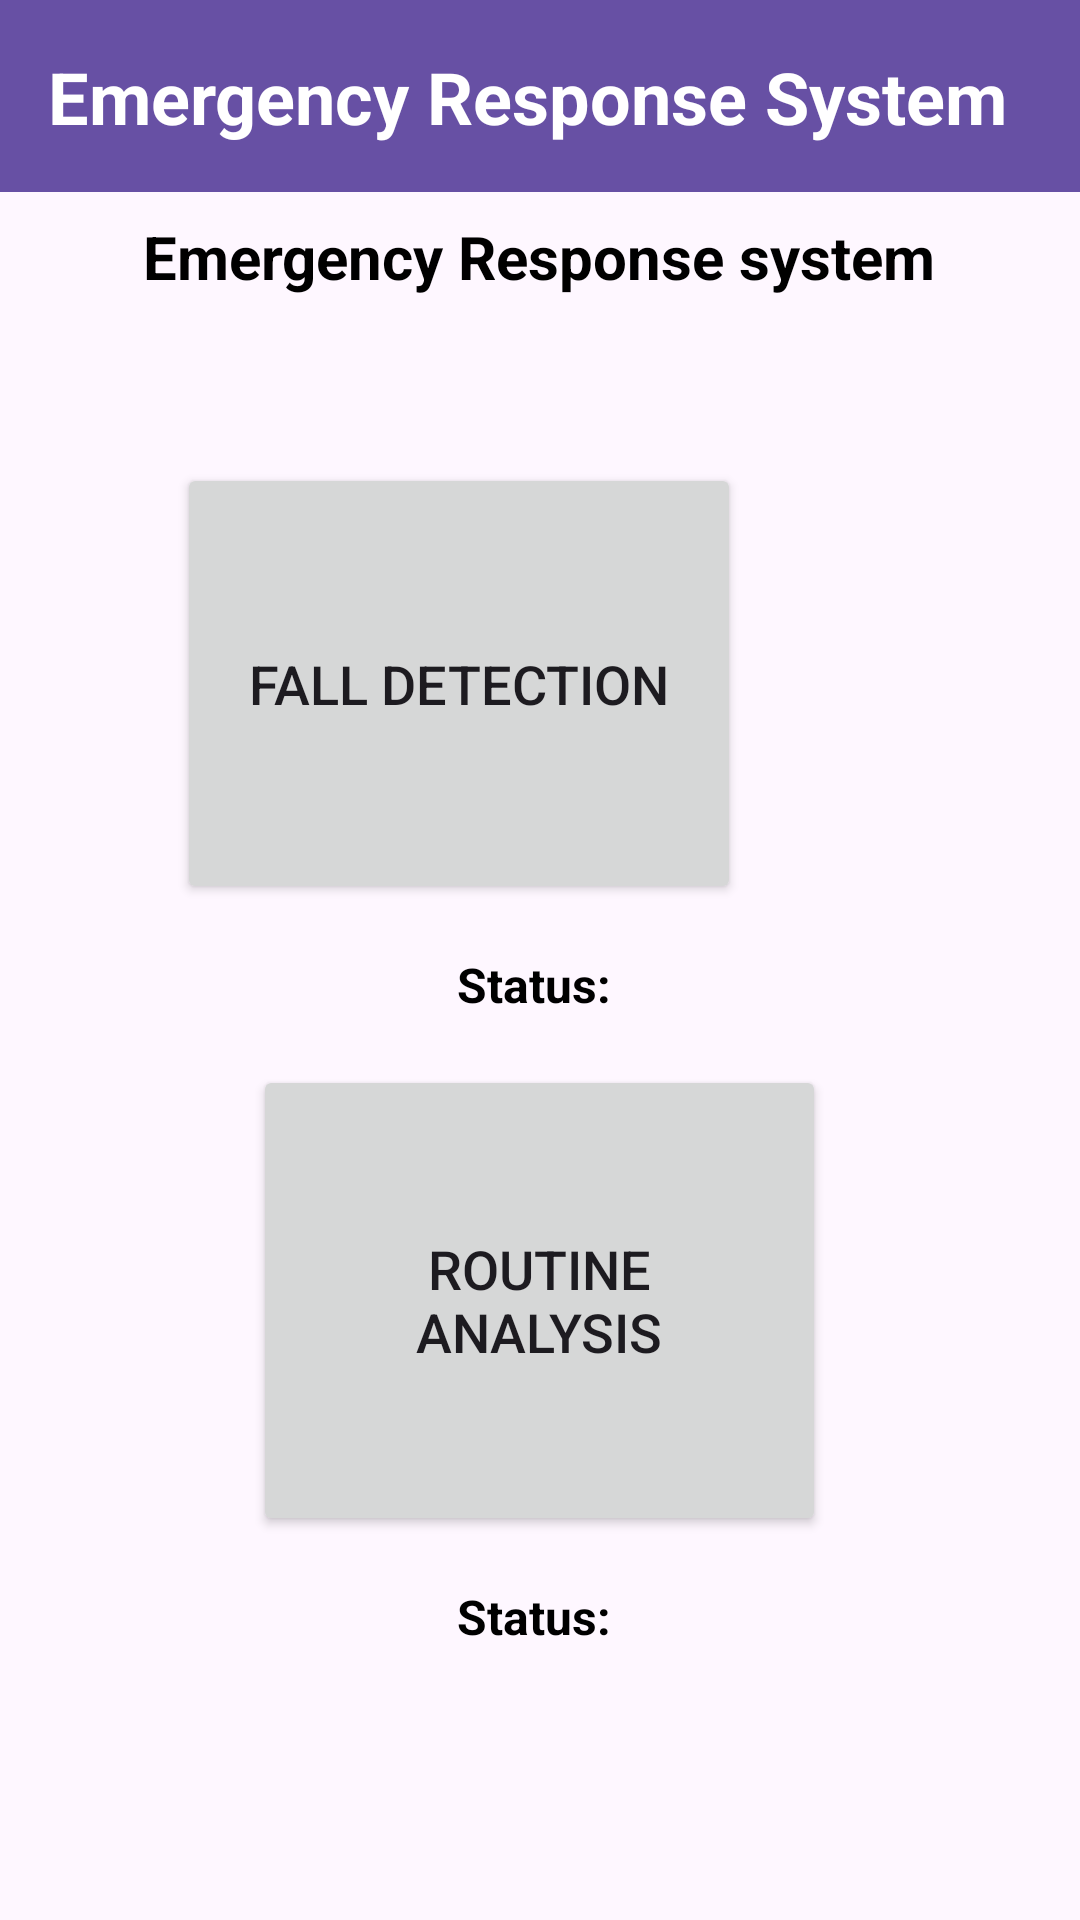

Here is an Android app screen rendered from its layout file. Give the layout XML and the strings, colors and styles it references.
<!-- AndroidManifest.xml: application theme Theme.EnhancedAging -->
<!-- res/layout/activity_emergency_response_system.xml -->
<?xml version="1.0" encoding="utf-8"?>
<androidx.coordinatorlayout.widget.CoordinatorLayout
    xmlns:android="http://schemas.android.com/apk/res/android"
    xmlns:app="http://schemas.android.com/apk/res-auto"
    xmlns:tools="http://schemas.android.com/tools"
    android:layout_width="match_parent"
    android:layout_height="match_parent">

    <com.google.android.material.appbar.AppBarLayout
        android:id="@+id/appBarLayout"
        android:layout_width="match_parent"
        android:layout_height="wrap_content"
        android:theme="@style/ThemeOverlay.AppCompat.Dark.ActionBar">

        <androidx.appcompat.widget.Toolbar
            android:id="@+id/toolbar"
            android:layout_width="match_parent"
            android:layout_height="?attr/actionBarSize"
            app:titleTextColor="#121111"
            android:background="?attr/colorPrimary"
            android:theme="?attr/actionBarTheme" />

        <TextView
            android:id="@+id/toolbarHeader"
            android:layout_width="wrap_content"
            android:layout_height="wrap_content"
            android:layout_gravity="center_horizontal"
            android:layout_marginTop="8dp"
            android:text="Emergency Response system"
            android:textSize="20sp"
            android:textColor="@color/black"
            android:textStyle="bold"/>

    </com.google.android.material.appbar.AppBarLayout>

    <RelativeLayout
        android:id="@+id/relativeLayout"
        android:layout_width="match_parent"
        android:layout_height="match_parent"
        android:padding="16dp">

        <TextView
            android:id="@+id/titleTextView"
            android:layout_width="wrap_content"
            android:layout_height="wrap_content"
            android:layout_below="@id/toolbarHeader"
            android:text="Emergency Response System"
            android:textColor="@color/white"
            android:textSize="24sp"
            android:textStyle="bold"
            android:gravity="start"
            tools:ignore="NotSibling" />

        <Button
            android:id="@+id/emergencyButton"
            android:layout_width="188dp"
            android:layout_height="147dp"
            android:layout_below="@id/titleTextView"
            android:layout_alignParentEnd="true"
            android:layout_centerHorizontal="true"
            android:layout_marginTop="106dp"
            android:layout_marginEnd="97dp"
            android:padding="20dp"
            android:text="Fall Detection"
            android:textSize="18sp" />

        <TextView
            android:id="@+id/textViewBelowEmergencyButton"
            android:layout_width="wrap_content"
            android:layout_height="wrap_content"
            android:layout_below="@id/emergencyButton"
            android:layout_centerHorizontal="true"
            android:layout_marginTop="16dp"
            android:text="Status: "
            android:textColor="@color/black"
            android:textSize="16sp"
            android:textStyle="bold" />

        <Button
            android:id="@+id/emergencyButton1"
            android:layout_width="191dp"
            android:layout_height="157dp"
            android:layout_below="@id/textViewBelowEmergencyButton"
            android:layout_centerHorizontal="true"
            android:layout_marginTop="16dp"
            android:layout_marginEnd="129dp"
            android:padding="20dp"
            android:text="Routine Analysis"
            android:textSize="18sp" />

        <TextView
            android:id="@+id/textViewBelowEmergencyButton1"
            android:layout_width="wrap_content"
            android:layout_height="wrap_content"
            android:layout_below="@id/emergencyButton1"
            android:layout_centerHorizontal="true"
            android:layout_marginTop="16dp"
            android:text="Status: "
            android:textColor="@color/black"
            android:textSize="16sp"
            android:textStyle="bold" />

    </RelativeLayout>
</androidx.coordinatorlayout.widget.CoordinatorLayout>
<!-- resources referenced by this layout -->
<resources>
  <color name="black">#FF000000</color>
  <color name="white">#FFFFFFFF</color>
  <style name="Theme.EnhancedAging" parent="Base.Theme.EnhancedAging" />
  <style name="Base.Theme.EnhancedAging" parent="Theme.Material3.DayNight.NoActionBar">
          
          
      </style>
</resources>
